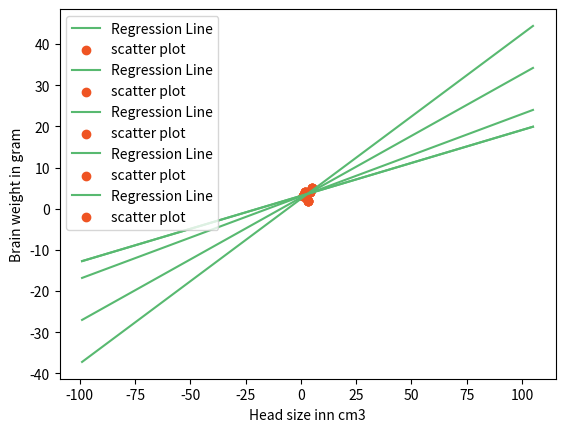

Python code for this plot:
#Linear Regression with user defined Algorithm
import numpy as np
import pandas as pd
import matplotlib.pyplot as plt


def MarvellousHeadBrainPredictor():

    #Load data
    X=[1,2,3,4,5]
    Y=[3,4,2,4,5]

    print("Values of Independent variables x ",X)
    print("Values if dependent variables y ",Y)

    #Least square method
    mean_x=np.mean(X)
    mean_y=np.mean(Y)

    print("Mean of independent variable x ",mean_x)
    print("Mean of dependent variable y ",mean_y)

    n=len(X)

    numerator=0
    denominator=0

    # Equation of line is  y = mx + c

    for i in range(n):
        numerator+=(X[i]-mean_x)*(Y[i]-mean_y)
        denominator+=(X[i]-mean_x)**2

        m=numerator/denominator

        # c = y` - mx`

        c=mean_y-(m*mean_x)

        print("Slope of regression line is ",m)
        print("Y intercept of regression line is ",c)

        max_x=np.max(X)+100
        min_x=np.min(X)-100

        #Dispaly Plotting of above points
        x=np.linspace(min_x,max_x,n)

        y = m*x + c

        plt.plot(x,y,color='#58b970',label='Regression Line')

        plt.scatter(X,Y,color='#ef5423',label='scatter plot')

        plt.xlabel('Head size inn cm3')

        plt.ylabel('Brain weight in gram')

        plt.legend()
        plt.show()

        #FIindout goodness of fit ie R square

        ss_t=0
        ss_r=0

        for i in range(n):
            y_pred=c+m*X[i]
            ss_t+=(Y[i]-mean_y)**2
            ss_r+=(Y[i]-y_pred)**2

        r2=1-(ss_r/ss_t)

        print(r2)




def main():
    print("-----Marvellous Infosytems by Piyush Khairnar------")

    print("Supervised Machine Learning")

    print("Linear regression on Head and Brain size data set")

    MarvellousHeadBrainPredictor()



if __name__=="__main__":
    main()